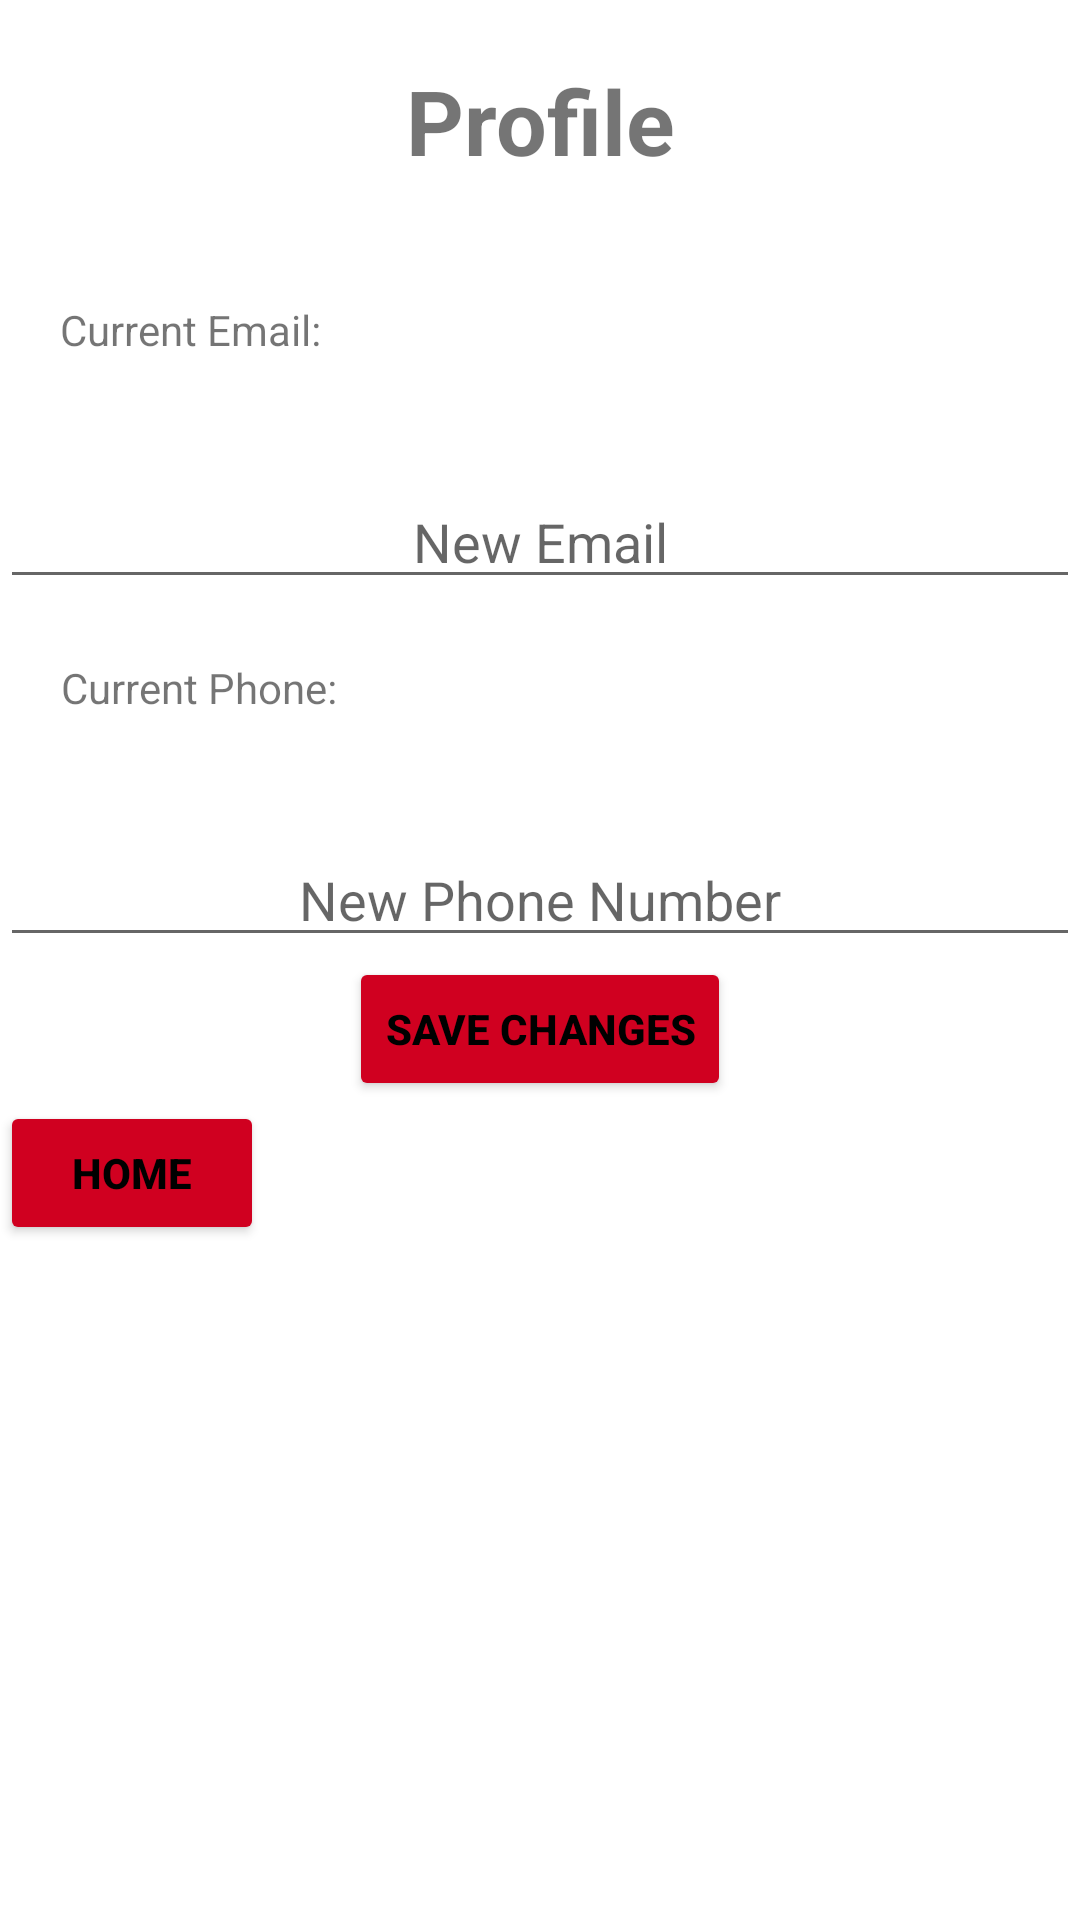

Reconstruct the res/layout file that produces this screen, plus the resources it refers to.
<!-- AndroidManifest.xml: application theme Theme.PLEASEGODWHY -->
<!-- res/layout/activity_profile.xml -->
<?xml version="1.0" encoding="utf-8"?>
<RelativeLayout xmlns:android="http://schemas.android.com/apk/res/android"
    xmlns:app="http://schemas.android.com/apk/res-auto"
    xmlns:tools="http://schemas.android.com/tools"
    android:id="@+id/main"
    android:layout_width="match_parent"
    android:layout_height="match_parent"
    tools:context=".profileActivity">


    <TextView
        android:id="@+id/ProfileTitle"
        android:layout_width="match_parent"
        android:layout_height="wrap_content"
        android:text="Profile"
        android:textColor="@color/red"
        android:textSize="30sp"
        android:layout_margin="20sp"
        android:gravity="center"
        android:textStyle="bold"/>
    <TextView
        android:id="@+id/textViewCurrentEmail"
        android:layout_width="wrap_content"
        android:layout_height="wrap_content"
        android:layout_below="@id/ProfileTitle"
        android:gravity="center"
        android:layout_margin="20sp"
        android:text="Current Email:" />

    <TextView
        android:id="@+id/textViewEmail"
        android:layout_below="@id/textViewCurrentEmail"
        android:layout_width="wrap_content"
        android:gravity="center"
        android:layout_height="wrap_content" />

    <EditText
        android:id="@+id/editTextNewEmail"
        android:layout_width="match_parent"
        android:layout_height="wrap_content"
        android:layout_below="@id/textViewEmail"
        android:gravity="center"
        android:hint="New Email" />

    <TextView
        android:id="@+id/textViewCurrentPhone"
        android:layout_width="wrap_content"
        android:layout_height="wrap_content"
        android:layout_below="@id/editTextNewEmail"
        android:gravity="center"
        android:layout_margin="20sp"
        android:text="Current Phone:" />

    <TextView
        android:id="@+id/textViewPhone"
        android:layout_below="@id/textViewCurrentPhone"
        android:gravity="center"
        android:layout_width="wrap_content"
        android:layout_height="wrap_content" />

    <EditText
        android:id="@+id/editTextNewPhone"
        android:layout_width="match_parent"
        android:layout_height="wrap_content"
        android:layout_below="@id/textViewPhone"
        android:gravity="center"
        android:hint="New Phone Number" />

    <Button
        android:id="@+id/buttonSave"
        android:layout_width="wrap_content"
        android:layout_height="wrap_content"
        android:layout_below="@id/editTextNewPhone"
        android:gravity="center"
        android:layout_centerHorizontal="true"
        android:backgroundTint="#d00020"
        android:textColor="@color/black"
        android:textStyle="bold"
        android:text="Save Changes" />



    <Button
        android:id="@+id/homeBtn"
        android:layout_width="wrap_content"
        android:layout_height="wrap_content"
        android:layout_below="@id/buttonSave"
        android:backgroundTint="#d00020"
        android:textColor="@color/black"
        android:textStyle="bold"
        android:text="Home" />
</RelativeLayout>
<!-- resources referenced by this layout -->
<resources>
  <style name="Theme.PLEASEGODWHY" parent="Theme.MaterialComponents.DayNight.DarkActionBar">
          
          <item name="colorPrimary">@color/purple_500</item>
          <item name="colorPrimaryVariant">@color/purple_700</item>
          <item name="colorOnPrimary">@color/white</item>
          
          <item name="colorSecondary">@color/teal_200</item>
          <item name="colorSecondaryVariant">@color/teal_700</item>
          <item name="colorOnSecondary">@color/black</item>
          
          <item name="android:statusBarColor">?attr/colorPrimaryVariant</item>
          
      </style>
  <!-- not gathered from this repository: default colours our renderer supplied (Android Studio template values) -->
  <color name="purple_500">#FF6200EE</color>
  <color name="purple_700">#FF3700B3</color>
  <color name="teal_200">#FF03DAC5</color>
  <color name="teal_700">#FF018786</color>
  <color name="black">#FF000000</color>
  <color name="white">#FFFFFFFF</color>
</resources>
